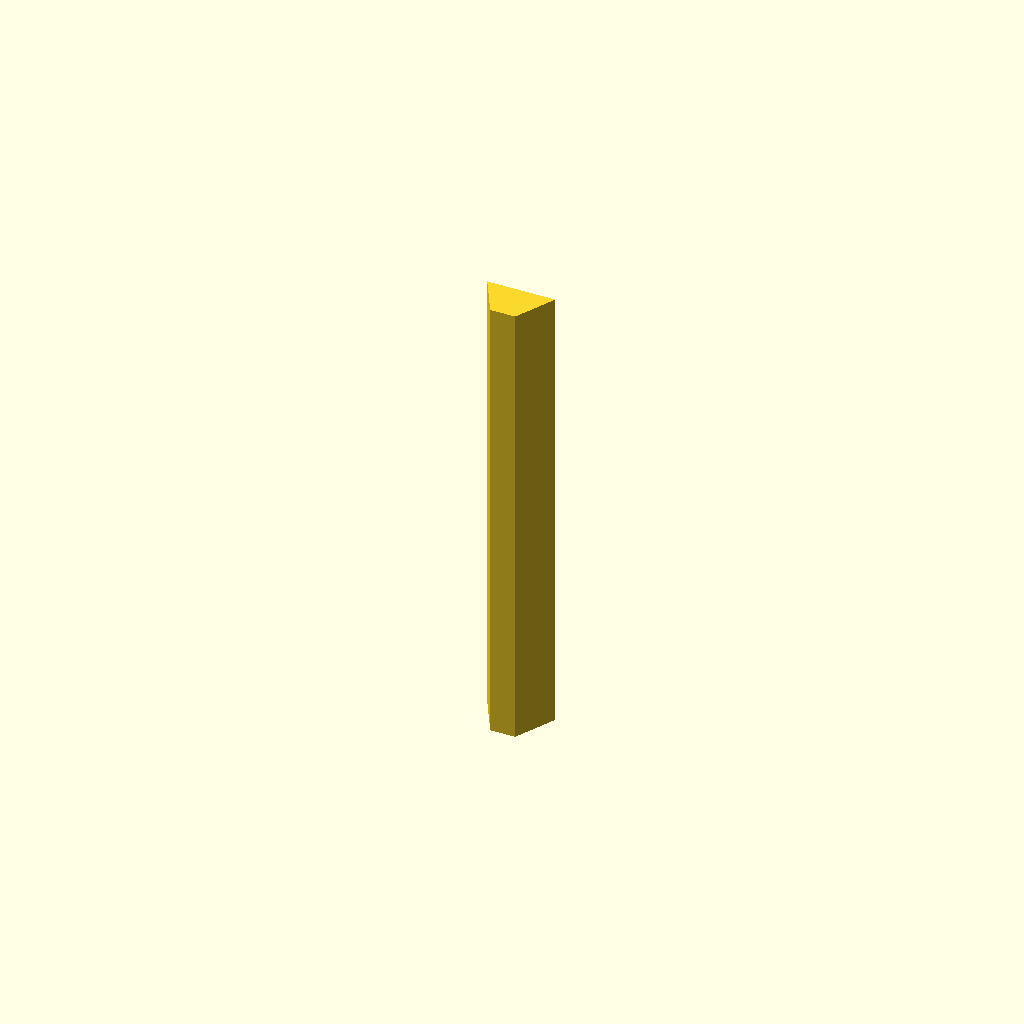
Cell 1: the model at its default parameters.
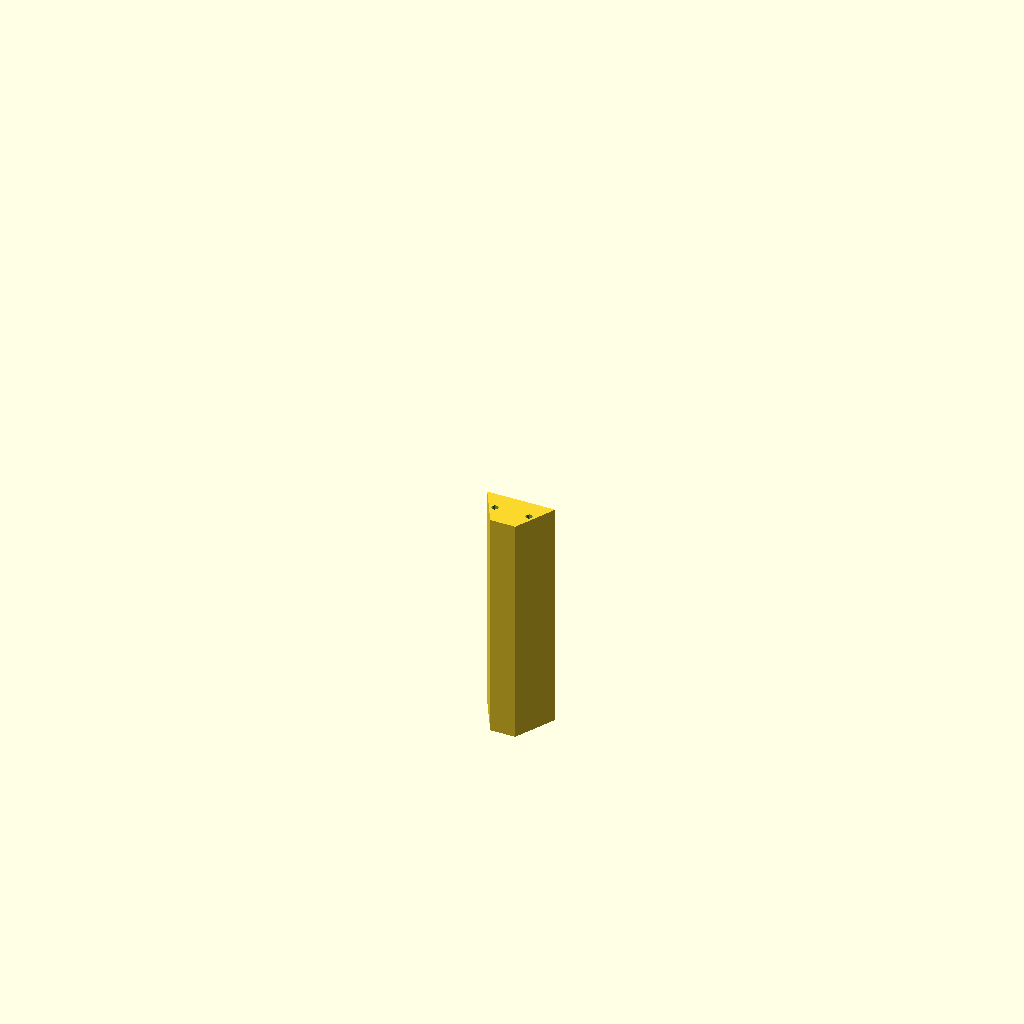
Cell 2: the same model with part = "front".
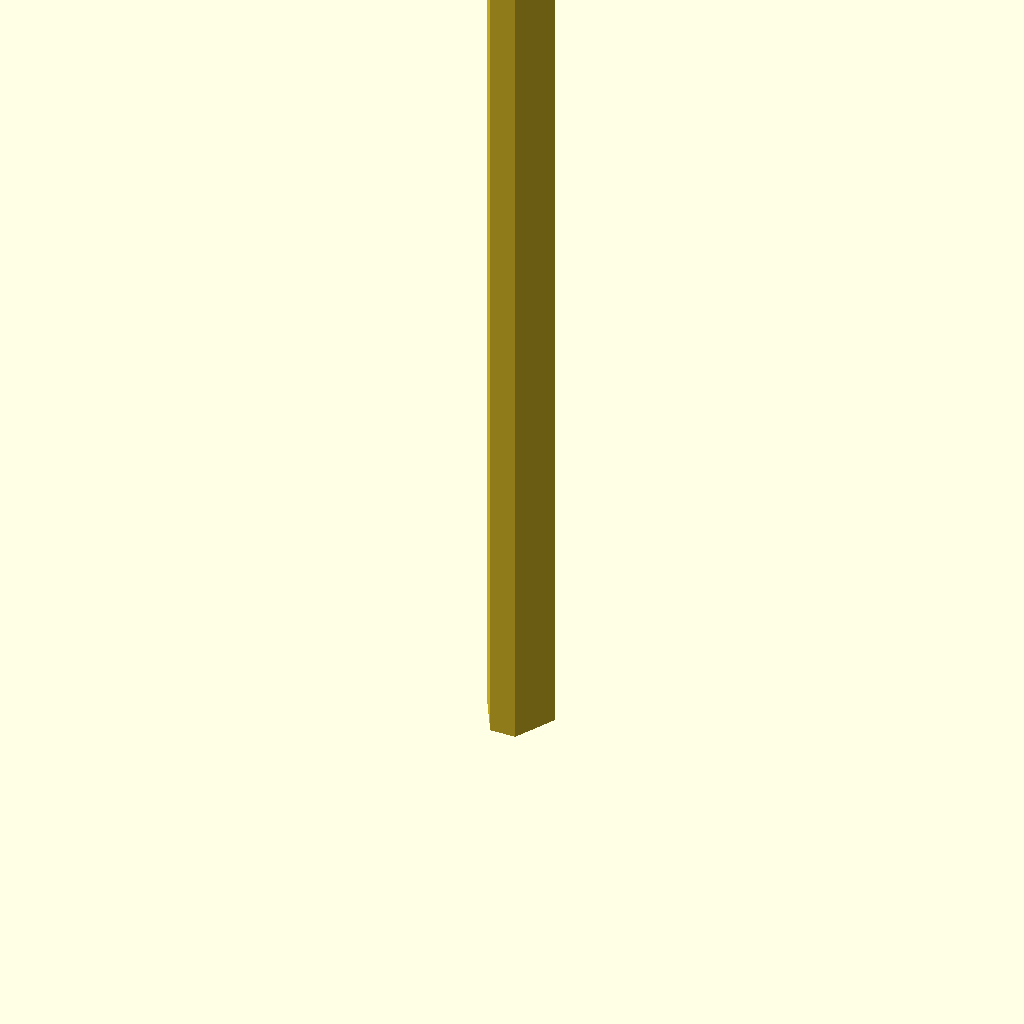
Cell 3: the same model with wedge_length = 820.
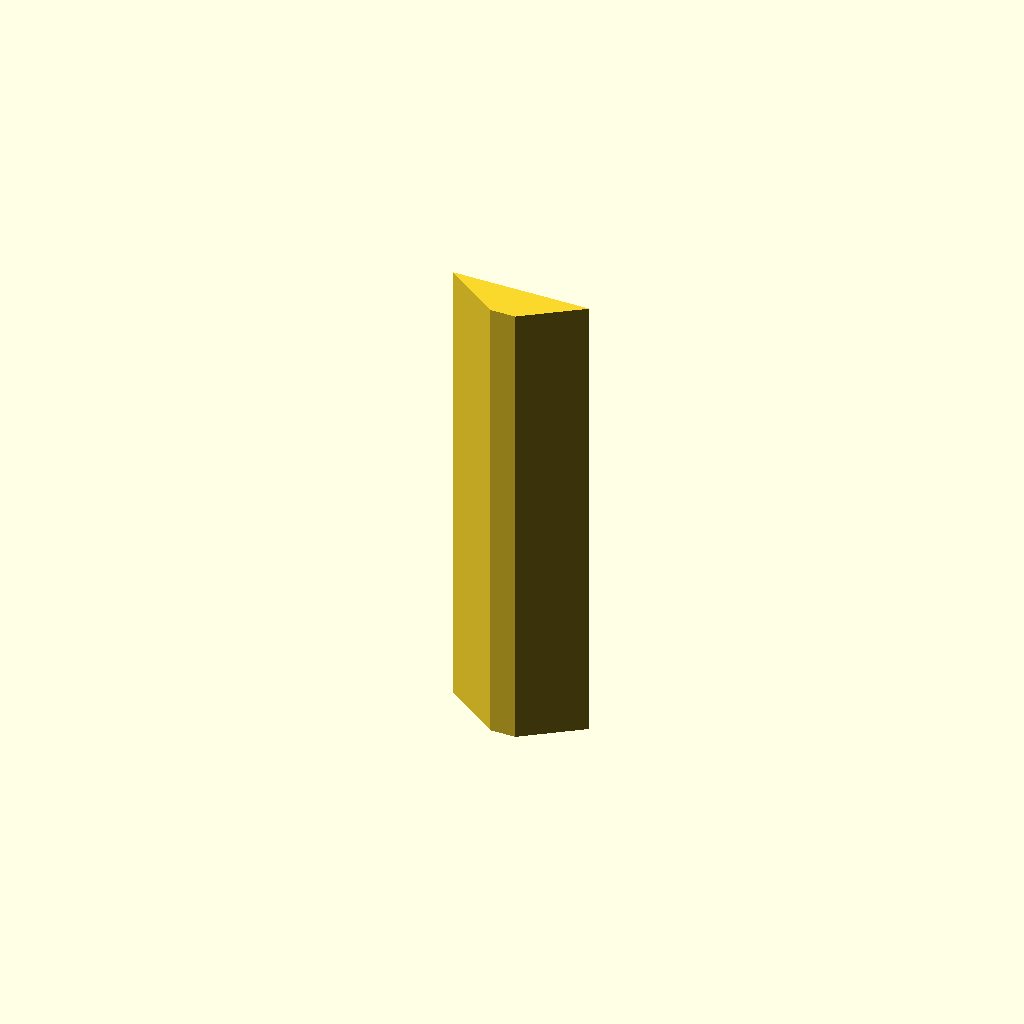
Cell 4 — top_width set to 120, the other parameters unchanged.
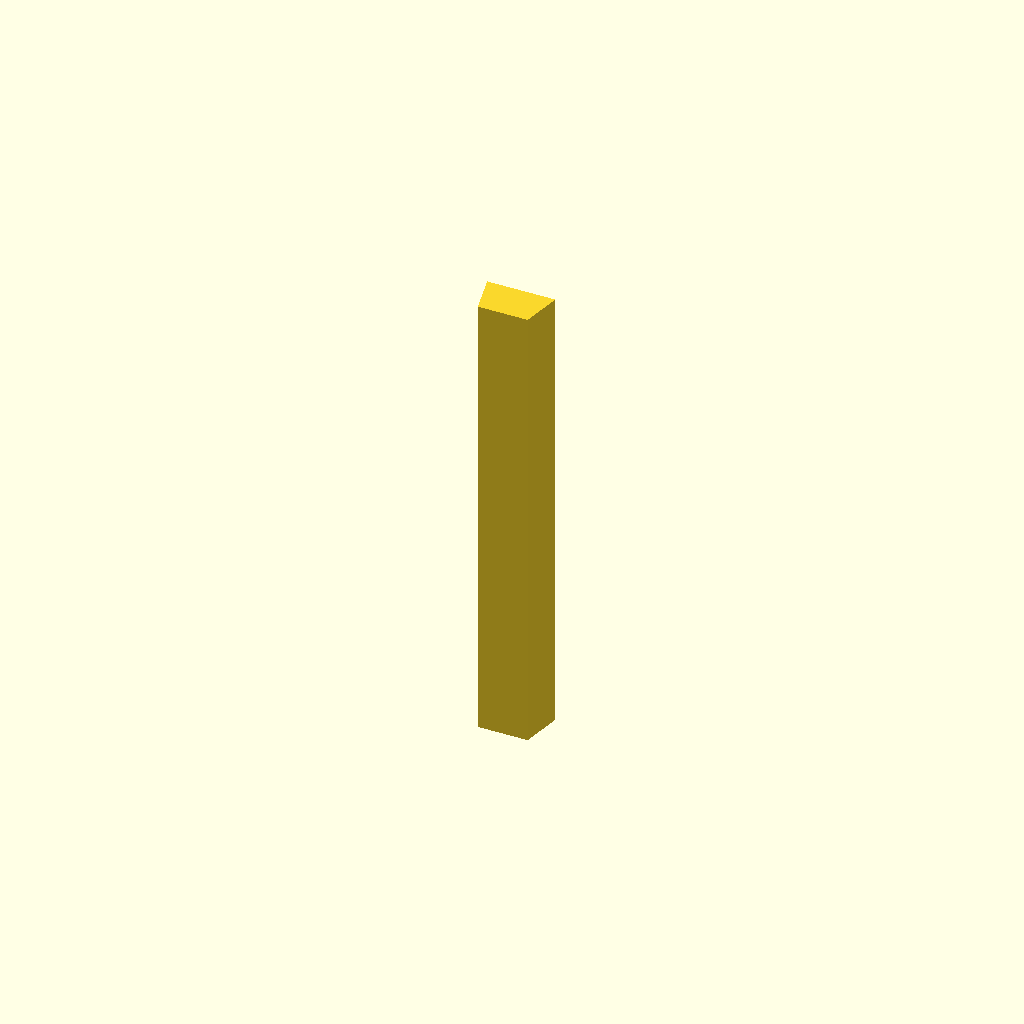
Cell 5 — bottom_width set to 44, the other parameters unchanged.
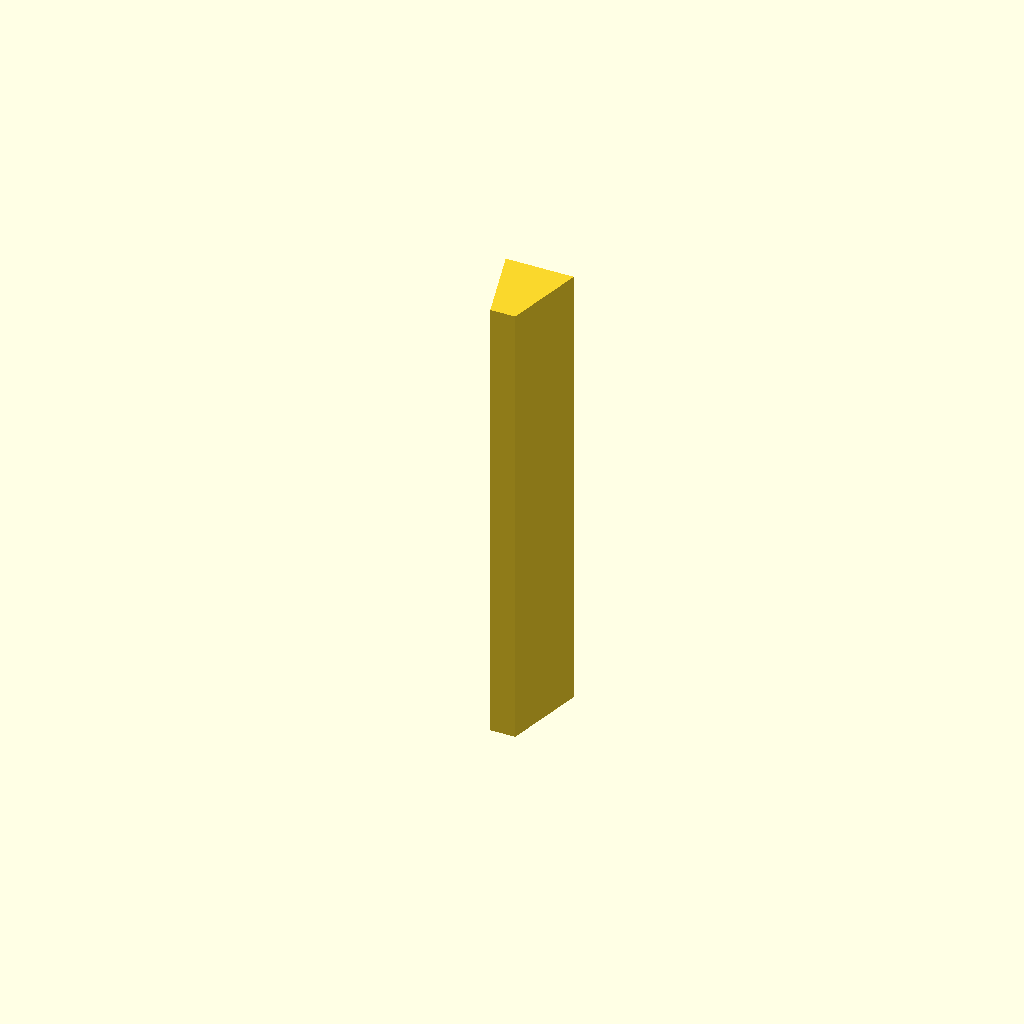
Cell 6 — wedge_height set to 70, the other parameters unchanged.
All cells are drawn from one camera (rotation 55°, 0°, 25°, orthographic, colour scheme Cornfield), so only the parameter changes between them.
OpenSCAD source file assets/seat-gap-filler.scad:
// DOGS Print Shop — parametric car seat gap filler wedge
// Units: millimeters.
// Conservative OpenSCAD only: polygon, linear_extrude, cylinder, difference.
// No experimental features; should render in any recent OpenSCAD.
//
// COMPILE CHECK: PENDING (no openscad binary on build machine, 2026-09-09).
// Print strategy: the full 410 mm wedge does NOT fit a standard 220 mm bed,
// so print part="front" and part="back", then join with the alignment pins
// (part="pins") and glue. PETG or ASA recommended — PLA softens in a hot car.

/* [Dimensions] */
wedge_length = 410;   // total length along the seat
top_width    = 60;    // width at the top (widest, sits proud of the gap)
bottom_width = 22;    // width at the bottom (taper that wedges into the gap)
wedge_height = 35;    // vertical height

/* [Print strategy] */
part      = "full";   // [full, front, back, pins]
pin_dia   = 6;       // alignment pin diameter
pin_depth = 12;      // how deep each pin seats into a half

half_len = wedge_length / 2;

module profile() {
    polygon(points = [
        [-bottom_width/2, 0],
        [ bottom_width/2, 0],
        [  top_width/2, wedge_height],
        [ -top_width/2, wedge_height]
    ]);
}

module wedge_solid(len) {
    linear_extrude(height = len) profile();
}

// One half of the split wedge, with two pin sockets on its cut face.
// cut_at_top=true  -> cut face at z = half_len (front half)
// cut_at_top=false -> cut face at z = 0       (back half)
module half_wedge(cut_at_top) {
    cut_z = cut_at_top ? half_len : 0;
    difference() {
        wedge_solid(half_len);
        for (sx = [-1, 1])
            translate([sx * top_width/4, wedge_height/2, cut_z])
                cylinder(d = pin_dia, h = pin_depth*2 + 2, center = true);
    }
}

// Alignment pin: print 4, glue two into each half's sockets.
module pin() {
    cylinder(d = pin_dia - 0.3, h = pin_depth * 2);
}

if (part == "full") {
    wedge_solid(wedge_length);
} else if (part == "front") {
    half_wedge(true);
} else if (part == "back") {
    half_wedge(false);
} else if (part == "pins") {
    for (i = [0:3])
        translate([i * (pin_dia + 4), 0, 0]) pin();
} else {
    echo("Unknown part. Use: full, front, back, pins.");
}
Parameter table extracted from the source (name, type, default, range or options):
wedge_length: number, default 410
top_width: number, default 60
bottom_width: number, default 22
wedge_height: number, default 35
part: string, default "full", options "full", "front", "back", "pins"
pin_dia: number, default 6
pin_depth: number, default 12
